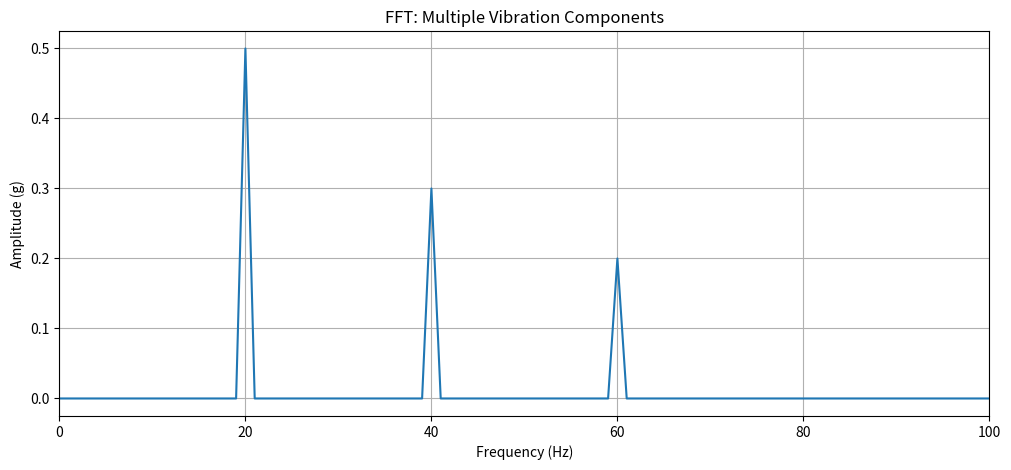

Source code (Python):

import numpy as np
import matplotlib.pyplot as plt

# Sampling parameters
fs = 1000
duration = 1

t = np.arange(0, duration, 1/fs)

# Three vibration components
x = (
    0.5 * np.sin(2*np.pi*20*t)
    + 0.3 * np.sin(2*np.pi*40*t)
    + 0.2 * np.sin(2*np.pi*60*t)
)

# FFT
X = np.fft.rfft(x)
freq = np.fft.rfftfreq(len(x), 1/fs)

# Amplitude spectrum
amp = 2 * np.abs(X) / len(x)
amp[0] /= 2

# Find dominant frequency peaks
from scipy.signal import find_peaks

peaks, _ = find_peaks(amp, height=0.05)

print("Detected frequency components:")

for p in peaks:
    print(
        f"Frequency: {freq[p]:.1f} Hz, "
        f"Amplitude: {amp[p]:.3f} g"
    )

# Plot
plt.figure(figsize=(12, 5))
plt.plot(freq, amp)

plt.xlim(0, 100)
plt.xlabel("Frequency (Hz)")
plt.ylabel("Amplitude (g)")
plt.title("FFT: Multiple Vibration Components")
plt.grid(True)

plt.show()
